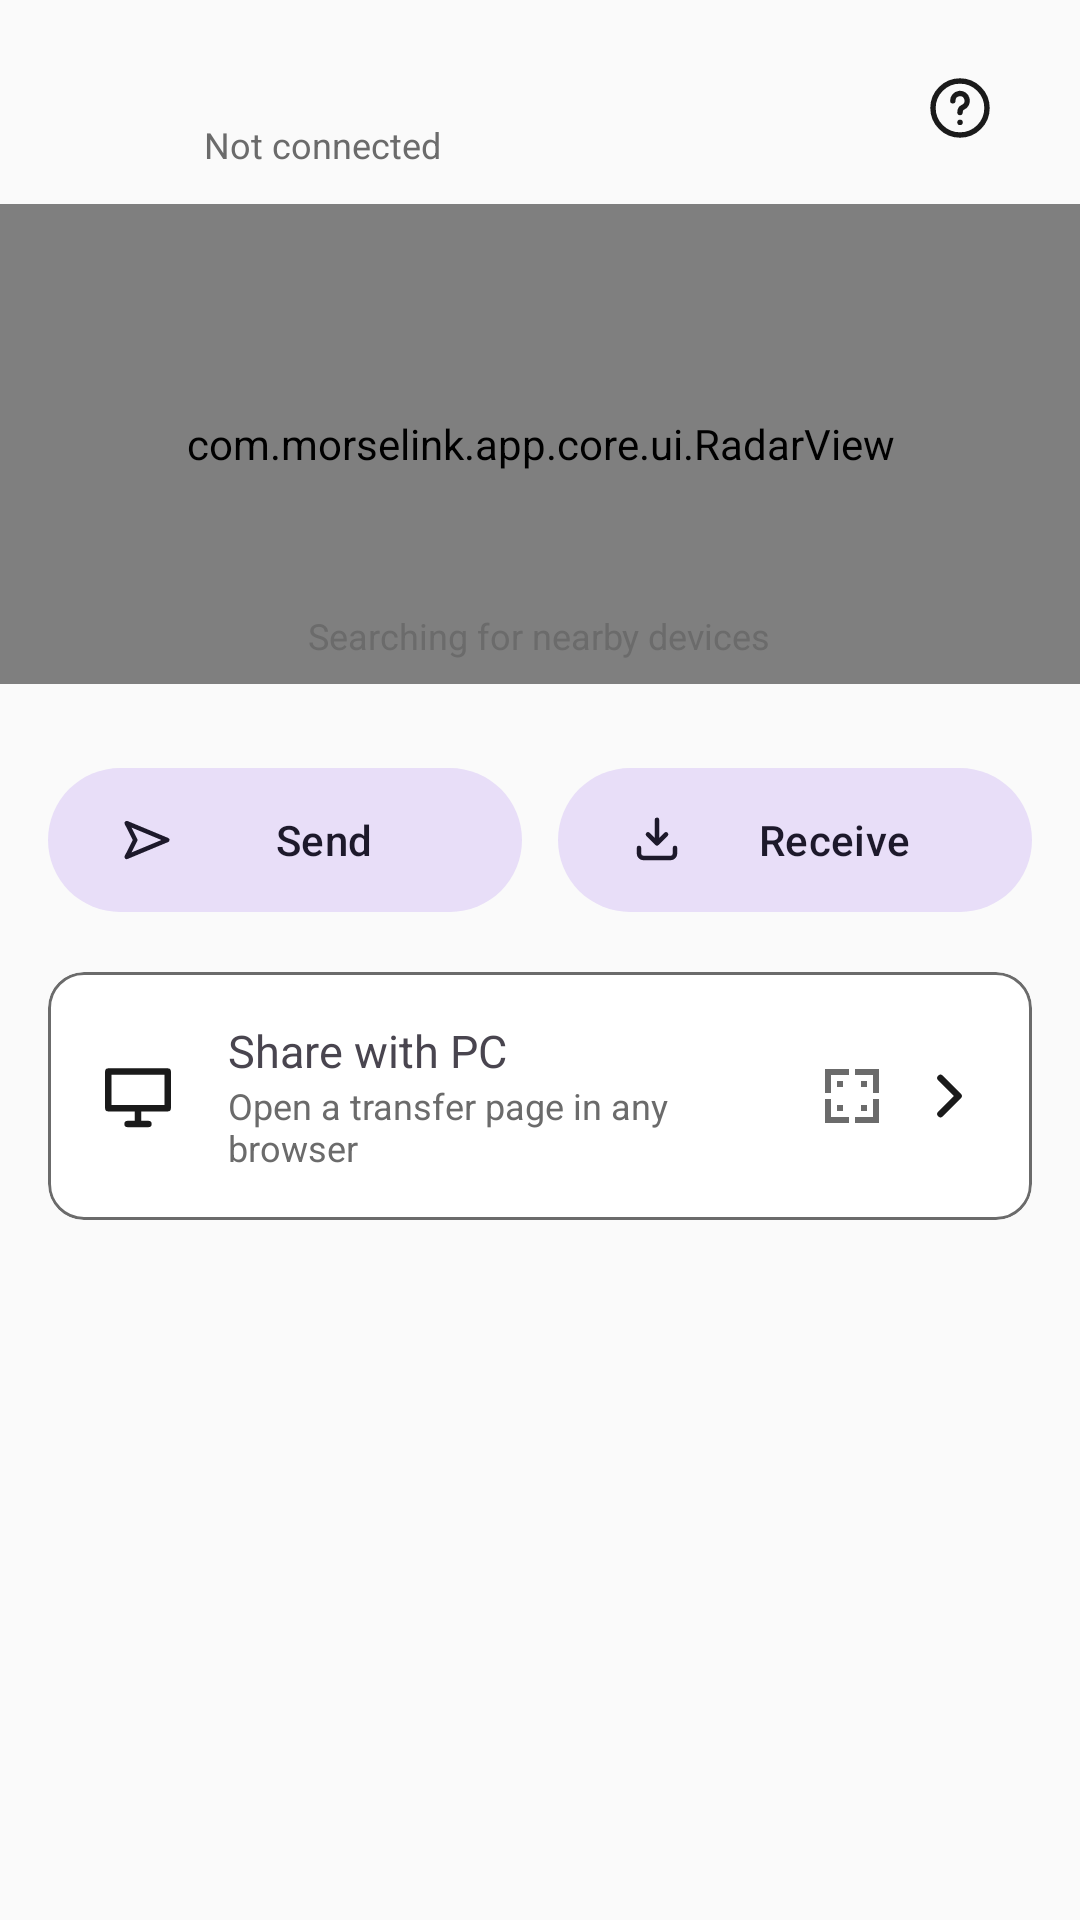

This screen was rendered from an Android layout file. Write that file and the resources it references.
<!-- AndroidManifest.xml: application theme Theme.MorseLink -->
<!-- res/layout/fragment_dashboard.xml -->
<?xml version="1.0" encoding="utf-8"?>
<LinearLayout xmlns:android="http://schemas.android.com/apk/res/android"
    xmlns:app="http://schemas.android.com/apk/res-auto"
    android:layout_width="match_parent"
    android:layout_height="match_parent"
    android:orientation="vertical">

    <LinearLayout
        android:layout_width="match_parent"
        android:layout_height="wrap_content"
        android:gravity="center_vertical"
        android:orientation="horizontal"
        android:paddingStart="@dimen/screen_padding"
        android:paddingEnd="@dimen/screen_padding"
        android:paddingTop="12dp"
        android:paddingBottom="8dp">

        <ImageView
            android:id="@+id/avatar"
            android:layout_width="40dp"
            android:layout_height="40dp"
            android:contentDescription="@string/cd_avatar"
            android:importantForAccessibility="no" />

        <LinearLayout
            android:layout_width="0dp"
            android:layout_height="wrap_content"
            android:layout_marginStart="12dp"
            android:layout_weight="1"
            android:orientation="vertical">

            <TextView
                android:id="@+id/device_name"
                android:layout_width="match_parent"
                android:layout_height="wrap_content"
                android:ellipsize="end"
                android:maxLines="1"
                android:textSize="18sp"
                android:textStyle="bold" />

            <TextView
                android:id="@+id/connection_status"
                android:layout_width="match_parent"
                android:layout_height="wrap_content"
                android:ellipsize="end"
                android:maxLines="1"
                android:text="@string/dashboard_not_connected"
                android:textColor="?attr/colorOnSurfaceVariant"
                android:textSize="12sp" />
        </LinearLayout>

        <ImageButton
            android:id="@+id/help_button"
            android:layout_width="48dp"
            android:layout_height="48dp"
            android:background="?attr/selectableItemBackgroundBorderless"
            android:contentDescription="@string/dashboard_help"
            android:src="@drawable/ic_help" />
    </LinearLayout>

    <ScrollView
        android:id="@+id/dashboard_scroll"
        android:layout_width="match_parent"
        android:layout_height="0dp"
        android:layout_weight="1"
        android:fillViewport="true"
        android:overScrollMode="never">

        <LinearLayout
            android:layout_width="match_parent"
            android:layout_height="wrap_content"
            android:orientation="vertical">

    <FrameLayout
        android:id="@+id/radar_container"
        android:layout_width="match_parent"
        android:layout_height="160dp">

        <com.morselink.app.core.ui.RadarView
            android:id="@+id/radar"
            android:layout_width="match_parent"
            android:layout_height="match_parent"
            android:importantForAccessibility="no" />

        <TextView
            android:id="@+id/radar_label"
            android:layout_width="wrap_content"
            android:layout_height="wrap_content"
            android:layout_gravity="bottom|center_horizontal"
            android:layout_marginBottom="8dp"
            android:text="@string/dashboard_searching"
            android:textColor="?attr/colorOnSurfaceVariant"
            android:textSize="12sp" />
    </FrameLayout>

    <androidx.recyclerview.widget.RecyclerView
        android:id="@+id/recent_list"
        android:layout_width="match_parent"
        android:layout_height="wrap_content"
        android:nestedScrollingEnabled="false"
        android:overScrollMode="never" />

    <TextView
        android:id="@+id/recent_label"
        android:layout_width="match_parent"
        android:layout_height="wrap_content"
        android:paddingStart="@dimen/screen_padding"
        android:paddingEnd="@dimen/screen_padding"
        android:paddingTop="4dp"
        android:text="@string/dashboard_recent"
        android:textColor="?attr/colorOnSurfaceVariant"
        android:textSize="12sp"
        android:visibility="gone" />

    <LinearLayout
        android:layout_width="match_parent"
        android:layout_height="wrap_content"
        android:orientation="vertical"
        android:padding="@dimen/screen_padding">

        <LinearLayout
            android:layout_width="match_parent"
            android:layout_height="wrap_content"
            android:layout_marginTop="8dp"
            android:orientation="horizontal">

            <com.google.android.material.button.MaterialButton
                android:id="@+id/button_send"
                style="@style/Widget.Material3.Button.TonalButton"
                android:layout_width="0dp"
                android:layout_height="wrap_content"
                android:layout_marginEnd="6dp"
                android:layout_weight="1"
                android:minHeight="56dp"
                android:text="@string/dashboard_send"
                android:textSize="14sp"
                app:icon="@drawable/ic_send" />

            <com.google.android.material.button.MaterialButton
                android:id="@+id/button_receive"
                style="@style/Widget.Material3.Button.TonalButton"
                android:layout_width="0dp"
                android:layout_height="wrap_content"
                android:layout_marginStart="6dp"
                android:layout_weight="1"
                android:minHeight="56dp"
                android:text="@string/dashboard_receive"
                android:textSize="14sp"
                app:icon="@drawable/ic_receive" />
        </LinearLayout>

        <com.google.android.material.card.MaterialCardView
            android:id="@+id/pc_card"
            android:layout_width="match_parent"
            android:layout_height="wrap_content"
            android:layout_marginTop="16dp"
            android:clickable="true"
            android:focusable="true"
            app:cardCornerRadius="12dp"
            app:cardElevation="0dp"
            app:rippleColor="@color/primary"
            app:strokeColor="?attr/colorOnSurfaceVariant"
            app:strokeWidth="1dp">

            <LinearLayout
                android:layout_width="match_parent"
                android:layout_height="wrap_content"
                android:gravity="center_vertical"
                android:orientation="horizontal"
                android:padding="16dp">

                <ImageView
                    android:layout_width="28dp"
                    android:layout_height="28dp"
                    android:importantForAccessibility="no"
                    android:src="@drawable/ic_computer" />

                <LinearLayout
                    android:layout_width="0dp"
                    android:layout_height="wrap_content"
                    android:layout_marginStart="16dp"
                    android:layout_weight="1"
                    android:orientation="vertical">

                    <TextView
                        android:layout_width="match_parent"
                        android:layout_height="wrap_content"
                        android:text="@string/dashboard_pc"
                        android:textSize="15sp" />

                    <TextView
                        android:layout_width="match_parent"
                        android:layout_height="wrap_content"
                        android:text="@string/dashboard_pc_hint"
                        android:textColor="?attr/colorOnSurfaceVariant"
                        android:textSize="12sp" />
                </LinearLayout>

                <ImageView
                    android:id="@+id/button_pc_scan"
                    android:layout_width="40dp"
                    android:layout_height="40dp"
                    android:background="?attr/selectableItemBackgroundBorderless"
                    android:contentDescription="@string/transfer_scan_connect"
                    android:padding="8dp"
                    android:src="@drawable/ic_qr_scan"
                    android:tint="?attr/colorOnSurfaceVariant" />

                <ImageView
                    android:layout_width="24dp"
                    android:layout_height="24dp"
                    android:importantForAccessibility="no"
                    android:src="@drawable/ic_chevron_right" />
            </LinearLayout>
        </com.google.android.material.card.MaterialCardView>

        </LinearLayout>
    </LinearLayout>
    </ScrollView>
</LinearLayout>
<!-- resources referenced by this layout -->
<resources>
  <color name="primary">#1FA36B</color>
  <dimen name="screen_padding">16dp</dimen>
  <!-- drawable ic_chevron_right (drawable) -->
  <?xml version="1.0" encoding="utf-8"?>
  <vector xmlns:android="http://schemas.android.com/apk/res/android"
      android:width="24dp"
      android:height="24dp"
      android:viewportWidth="24"
      android:viewportHeight="24">
      <path
          android:strokeColor="@color/icon_tint"
          android:strokeWidth="2.2"
          android:strokeLineCap="round"
          android:strokeLineJoin="round"
          android:fillColor="#00000000"
          android:pathData="M9.5,6 l6,6 -6,6" />
  </vector>
  <!-- drawable ic_computer (drawable) -->
  <?xml version="1.0" encoding="utf-8"?>
  <vector xmlns:android="http://schemas.android.com/apk/res/android"
      android:width="24dp"
      android:height="24dp"
      android:viewportWidth="24"
      android:viewportHeight="24">
      <path
          android:strokeColor="@color/icon_tint"
          android:strokeWidth="1.8"
          android:strokeLineCap="round"
          android:strokeLineJoin="round"
          android:fillColor="#00000000"
          android:pathData="M3.5,5 h17 v10.5 h-17 z M9,20 h6 M12,15.5 V20" />
  </vector>
  <!-- drawable ic_qr_scan (drawable) -->
  <vector xmlns:android="http://schemas.android.com/apk/res/android"
      android:width="24dp"
      android:height="24dp"
      android:viewportWidth="24"
      android:viewportHeight="24">
      <path
          android:fillColor="@android:color/white"
          android:pathData="M3,11H5V5H11V3H3V11M13,3V5H19V11H21V3H13M21,13H19V19H13V21H21V13M3,21H11V19H5V13H3V21M7,7V9H9V7H7M15,7V9H17V7H15M7,15V17H9V15H7M15,15V17H17V15H15Z" />
  </vector>
  <!-- drawable ic_receive (drawable) -->
  <?xml version="1.0" encoding="utf-8"?>
  <vector xmlns:android="http://schemas.android.com/apk/res/android"
      android:width="24dp"
      android:height="24dp"
      android:viewportWidth="24"
      android:viewportHeight="24">
      <path
          android:strokeColor="@color/icon_tint"
          android:strokeWidth="2"
          android:strokeLineCap="round"
          android:strokeLineJoin="round"
          android:fillColor="#00000000"
          android:pathData="M12,3 v10 M8,9.5 l4,4 4,-4 M4,15.5 v2.5 a2,2 0 0 0 2,2 h12 a2,2 0 0 0 2,-2 v-2.5" />
  </vector>
  <!-- drawable ic_send (drawable) -->
  <?xml version="1.0" encoding="utf-8"?>
  <vector xmlns:android="http://schemas.android.com/apk/res/android"
      android:width="24dp"
      android:height="24dp"
      android:viewportWidth="24"
      android:viewportHeight="24">
      <path
          android:strokeColor="@color/icon_tint"
          android:strokeWidth="2"
          android:strokeLineCap="round"
          android:strokeLineJoin="round"
          android:fillColor="#00000000"
          android:pathData="M3,4.5 L21,12 L3,19.5 L6.8,12 Z" />
  </vector>
  <string name="cd_avatar">Device avatar</string>
  <string name="dashboard_help">Help and diagnostics</string>
  <string name="dashboard_not_connected">Not connected</string>
  <string name="dashboard_pc">Share with PC</string>
  <string name="dashboard_pc_hint">Open a transfer page in any browser</string>
  <string name="dashboard_receive">Receive</string>
  <string name="dashboard_recent">Recent devices</string>
  <string name="dashboard_searching">Searching for nearby devices</string>
  <string name="dashboard_send">Send</string>
  <string name="transfer_scan_connect">Scan to connect</string>
  <color name="icon_tint">#1A1A1A</color>
  <color name="bg_light">#FAFAFA</color>
  <color name="surface_light">#FFFFFF</color>
  <color name="text_primary_light">#1A1A1A</color>
  <color name="text_secondary_light">#6B6B6B</color>
</resources>
